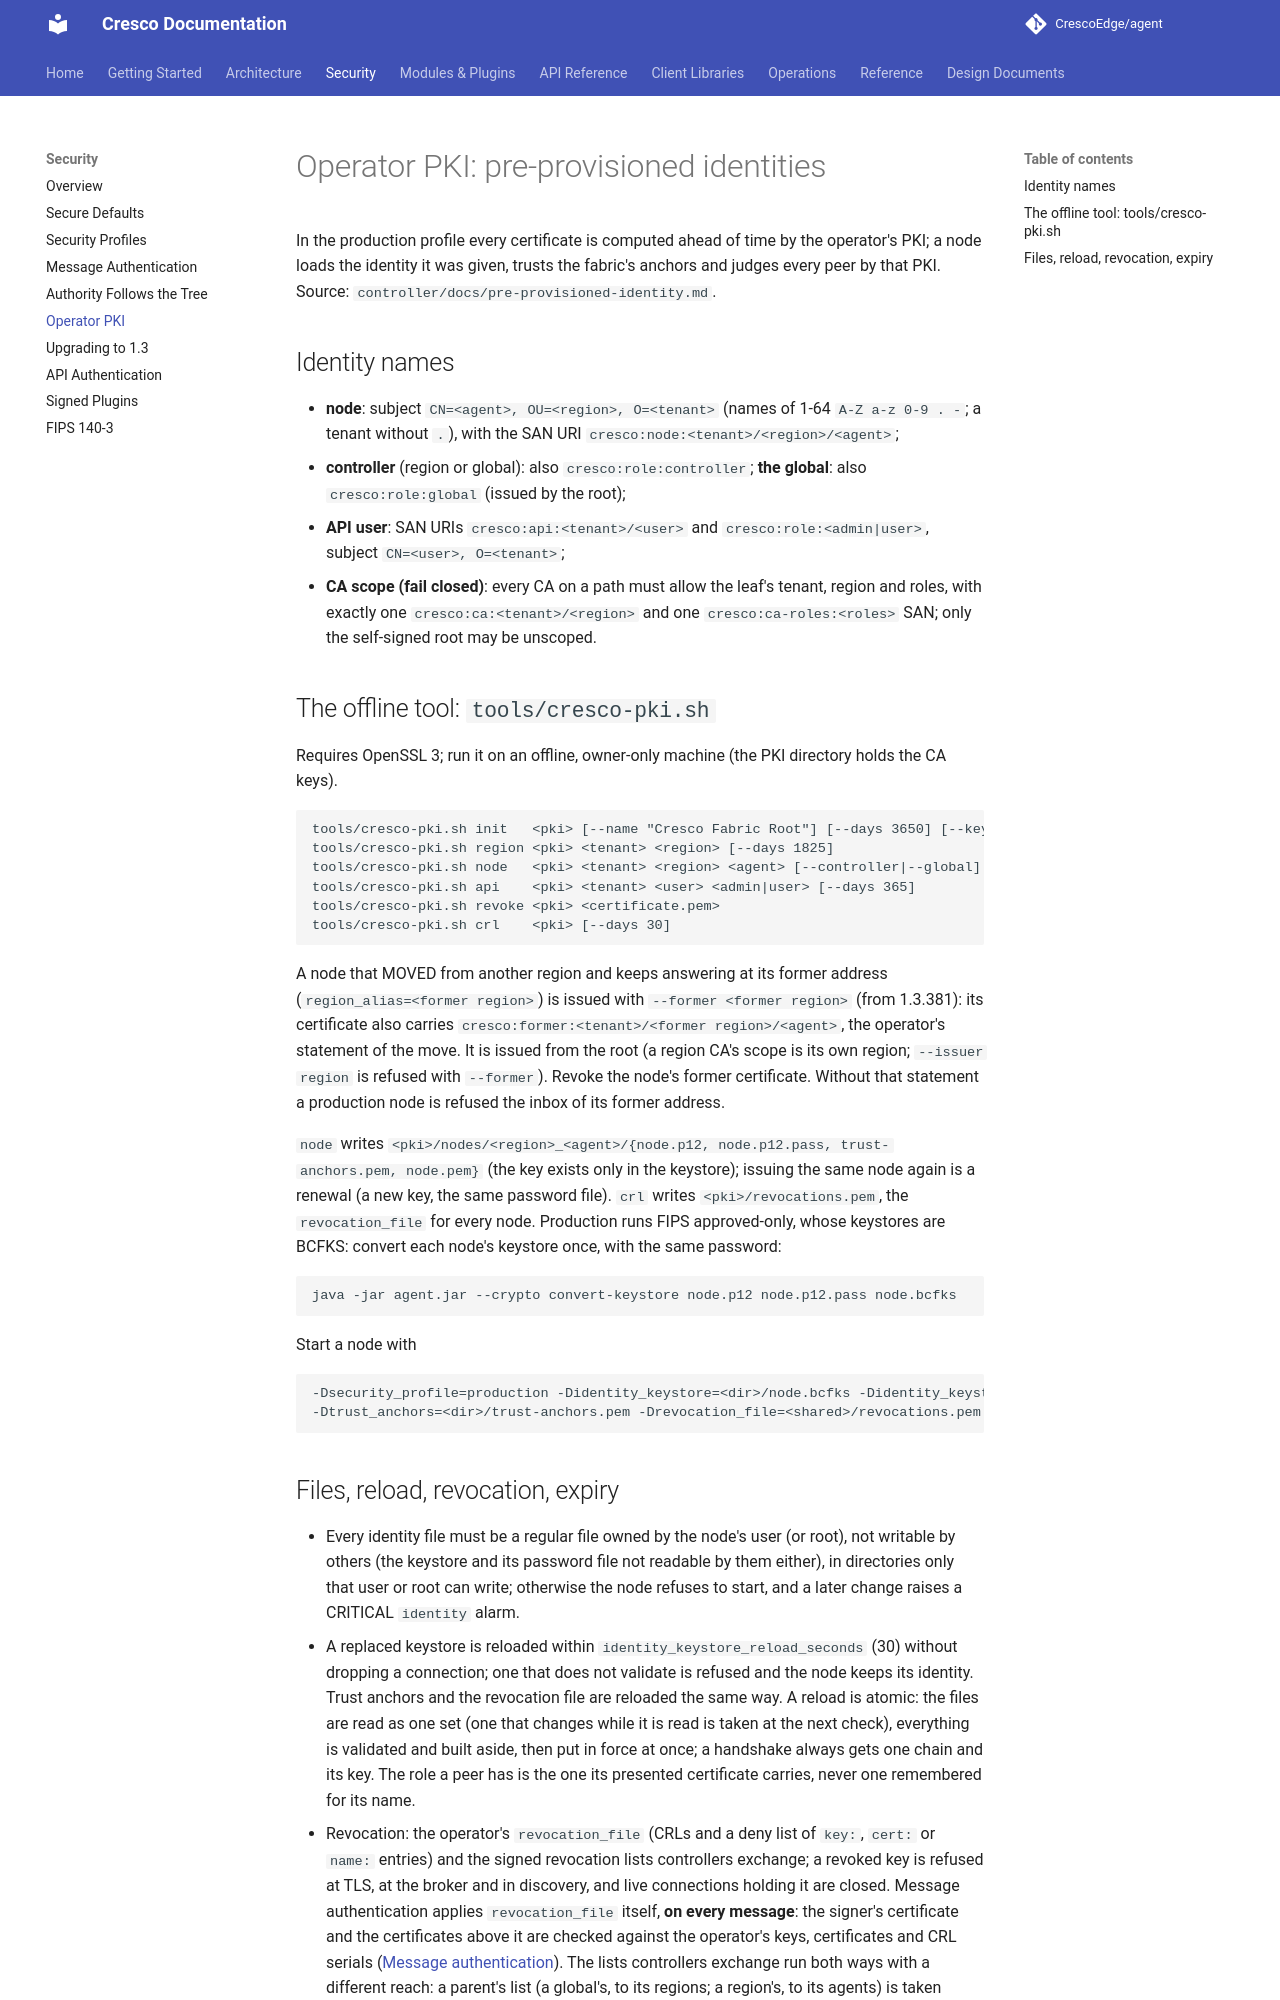

repository: CrescoEdge/docs · page: security/pki/index.html · generator: mkdocs

# Operator PKI: pre-provisioned identities

In the production profile every certificate is computed ahead of time by the operator's PKI; a node loads the identity
it was given, trusts the fabric's anchors and judges every peer by that PKI. Source: `controller/docs/pre-provisioned-identity.md`.

## Identity names

- **node**: subject `CN=<agent>, OU=<region>, O=<tenant>` (names of 1-64 `A-Z a-z 0-9 . -`; a tenant without `.`), with
  the SAN URI `cresco:node:<tenant>/<region>/<agent>`;
- **controller** (region or global): also `cresco:role:controller`; **the global**: also `cresco:role:global` (issued by
  the root);
- **API user**: SAN URIs `cresco:api:<tenant>/<user>` and `cresco:role:<admin|user>`, subject `CN=<user>, O=<tenant>`;
- **CA scope (fail closed)**: every CA on a path must allow the leaf's tenant, region and roles, with exactly one
  `cresco:ca:<tenant>/<region>` and one `cresco:ca-roles:<roles>` SAN; only the self-signed root may be unscoped.

## The offline tool: `tools/cresco-pki.sh`

Requires OpenSSL 3; run it on an offline, owner-only machine (the PKI directory holds the CA keys).

```
tools/cresco-pki.sh init   <pki> [--name "Cresco Fabric Root"] [--days 3650] [--key rsa|ec]
tools/cresco-pki.sh region <pki> <tenant> <region> [--days 1825]
tools/cresco-pki.sh node   <pki> <tenant> <region> <agent> [--controller|--global] [--issuer root|region] [--days 365] [--former <region>]
tools/cresco-pki.sh api    <pki> <tenant> <user> <admin|user> [--days 365]
tools/cresco-pki.sh revoke <pki> <certificate.pem>
tools/cresco-pki.sh crl    <pki> [--days 30]
```

A node that MOVED from another region and keeps answering at its former address (`region_alias=<former region>`) is
issued with `--former <former region>` (from 1.3.381): its certificate also carries
`cresco:former:<tenant>/<former region>/<agent>`, the operator's statement of the move. It is issued from the root (a
region CA's scope is its own region; `--issuer region` is refused with `--former`). Revoke the node's former
certificate. Without that statement a production node is refused the inbox of its former address.

`node` writes `<pki>/nodes/<region>_<agent>/{node.p12, node.p12.pass, trust-anchors.pem, node.pem}` (the key exists only
in the keystore); issuing the same node again is a renewal (a new key, the same password file). `crl` writes
`<pki>/revocations.pem`, the `revocation_file` for every node. Production runs FIPS approved-only, whose keystores are
BCFKS: convert each node's keystore once, with the same password:

```sh
java -jar agent.jar --crypto convert-keystore node.p12 node.p12.pass node.bcfks
```

Start a node with

```
-Dsecurity_profile=production -Didentity_keystore=<dir>/node.bcfks -Didentity_keystore_password_file=<dir>/node.p12.pass \
-Dtrust_anchors=<dir>/trust-anchors.pem -Drevocation_file=<shared>/revocations.pem -Dregionname=<region> -Dagentname=<agent>
```
